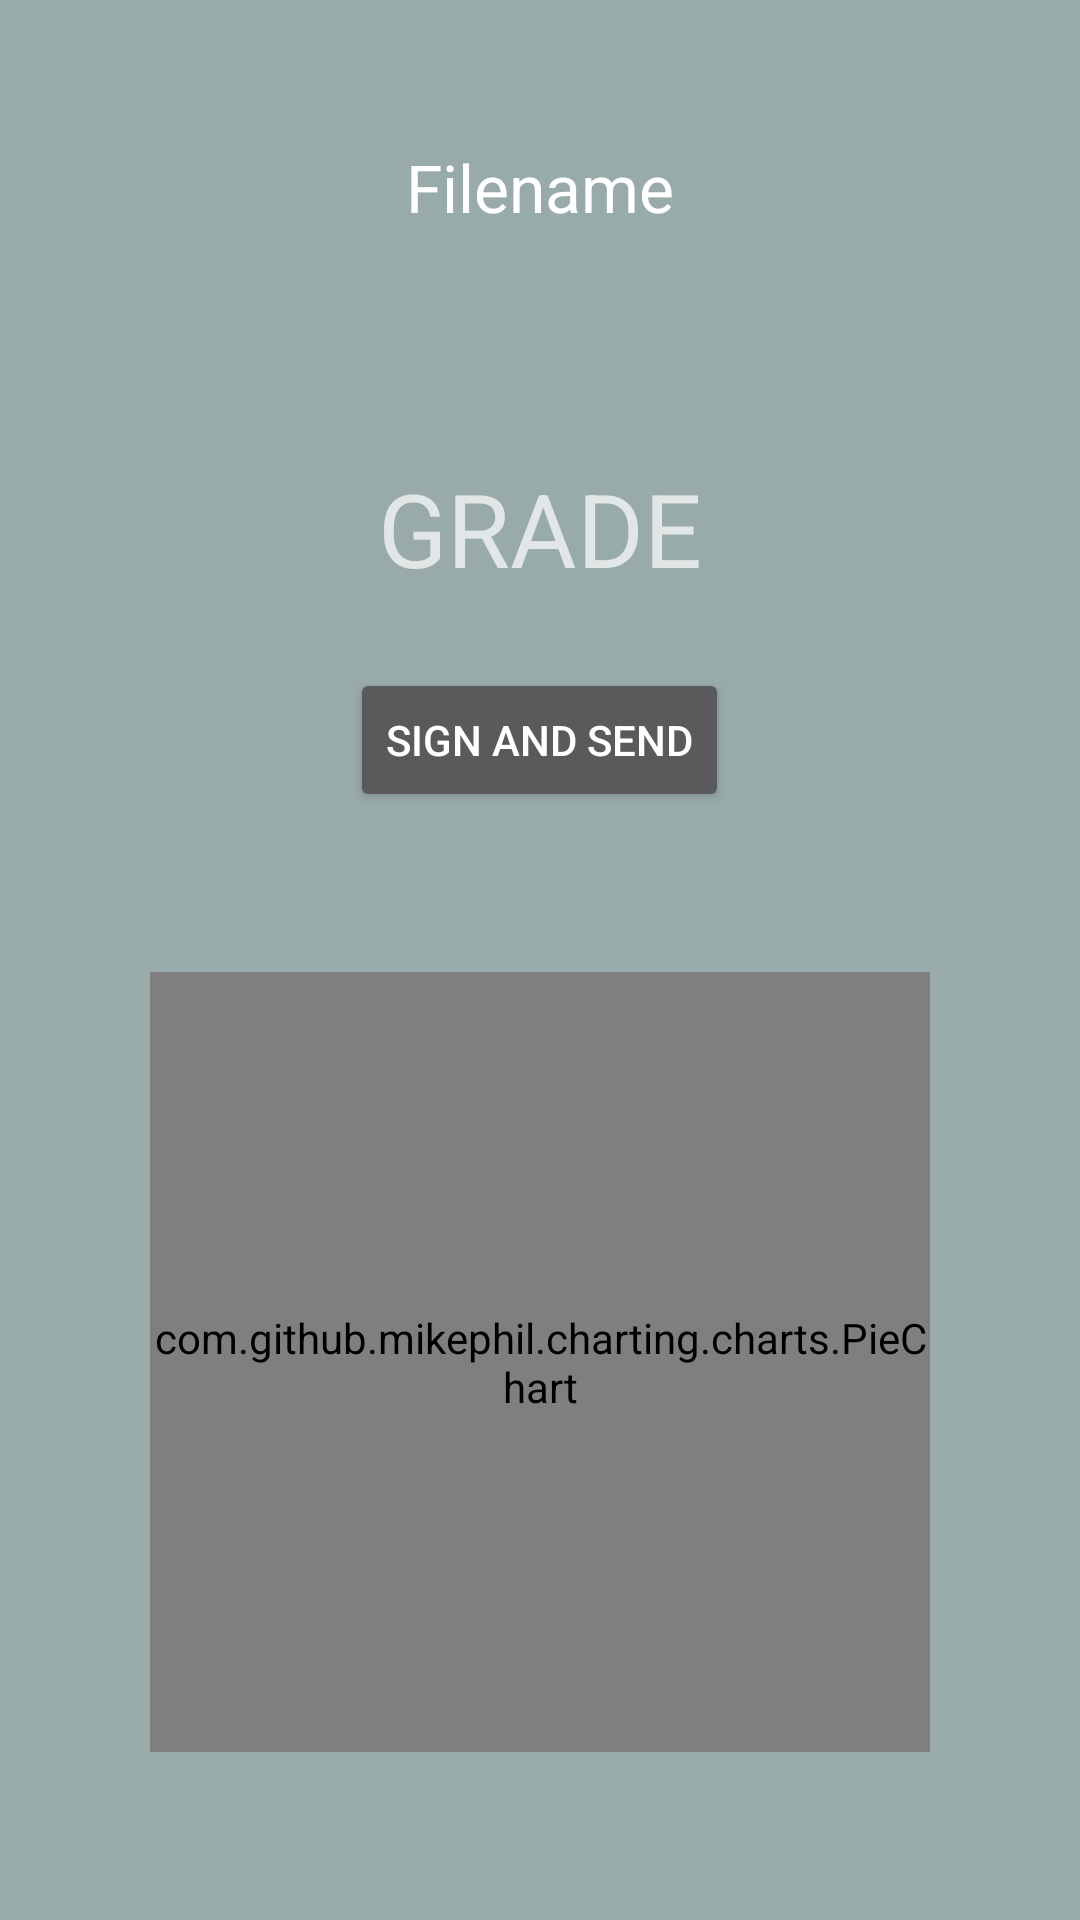

Here is an Android app screen rendered from its layout file. Give the layout XML and the strings, colors and styles it references.
<!-- AndroidManifest.xml: application theme AppTheme -->
<!-- res/layout/fragment_grade.xml -->
<?xml version="1.0" encoding="utf-8"?>
<FrameLayout xmlns:android="http://schemas.android.com/apk/res/android"
    xmlns:app="http://schemas.android.com/apk/res-auto"
    xmlns:tools="http://schemas.android.com/tools"
    android:layout_width="match_parent"
    android:layout_height="match_parent"
    android:padding="10dp"
    tools:context=".GradeFragment">


    <LinearLayout
        android:layout_width="match_parent"
        android:orientation="vertical"
        android:gravity="center"
        android:layout_gravity="center"
        android:layout_height="match_parent">

        <TextView
            android:id="@+id/fragment_grade_filename_label_ui"
            android:layout_width="wrap_content"
            android:layout_height="wrap_content"
            android:gravity="center"
            android:text="@string/activity_display_results_filename_label_text"
            android:textAppearance="@style/TextAppearance.AppCompat.Large" />

        <TextView
            android:id="@+id/fragment_grade_filename_text_ui"
            android:textColor="#3366BB"
            android:layout_width="wrap_content"
            android:layout_height="wrap_content"
            android:gravity="center"
            android:layout_marginTop="20dp"
            android:textAppearance="@style/TextAppearance.AppCompat.Headline"
            tools:text="fffffffffffffff" />

        <TextView
            android:id="@+id/fragment_grade_grade_label_ui"
            android:layout_width="wrap_content"
            android:layout_height="wrap_content"
            android:layout_marginStart="8dp"
            android:layout_marginTop="24dp"
            android:layout_marginEnd="8dp"
            android:layout_marginBottom="24dp"
            android:text="@string/fragment_grade_grade_label_text"
            android:textAppearance="@style/TextAppearance.AppCompat.Display1" />

        <androidx.appcompat.widget.AppCompatButton
            android:id="@+id/sign_and_send_button"
            android:layout_width="wrap_content"
            android:layout_height="wrap_content"
            android:text="Sign and send" />

        <TextView
            android:id="@+id/fragment_grade_grade_text_ui"
            android:layout_width="wrap_content"
            android:layout_height="wrap_content"
            android:layout_marginEnd="8dp"
            android:textAppearance="@style/TextAppearance.AppCompat.Display1"/>

        <com.github.mikephil.charting.charts.PieChart
            android:id="@+id/fragment_grade_pie_chart_ui"
            android:layout_width="260dp"
            android:layout_height="260dp"
            android:layout_marginStart="8dp"
            android:layout_marginTop="8dp"
            android:layout_marginEnd="8dp"
            android:layout_marginBottom="8dp" />

    </LinearLayout>
</FrameLayout>
<!-- resources referenced by this layout -->
<resources>
  <string name="activity_display_results_filename_label_text">Filename</string>
  <string name="fragment_grade_grade_label_text">GRADE</string>
  <style name="AppTheme" parent="Theme.AppCompat">
          
          <item name="colorPrimary">@color/colorPrimary</item>
          <item name="colorPrimaryDark">@color/colorPrimaryDark</item>
          <item name="colorAccent">@color/colorAccent</item>
  
          <item name="android:windowBackground">@color/colorActivityBackground</item>
      </style>
  <color name="colorPrimary">#475A89</color>
  <color name="colorPrimaryDark">#111111</color>
  <color name="colorAccent">#00ff00</color>
  <color name="colorActivityBackground">#99AAAA</color>
</resources>
